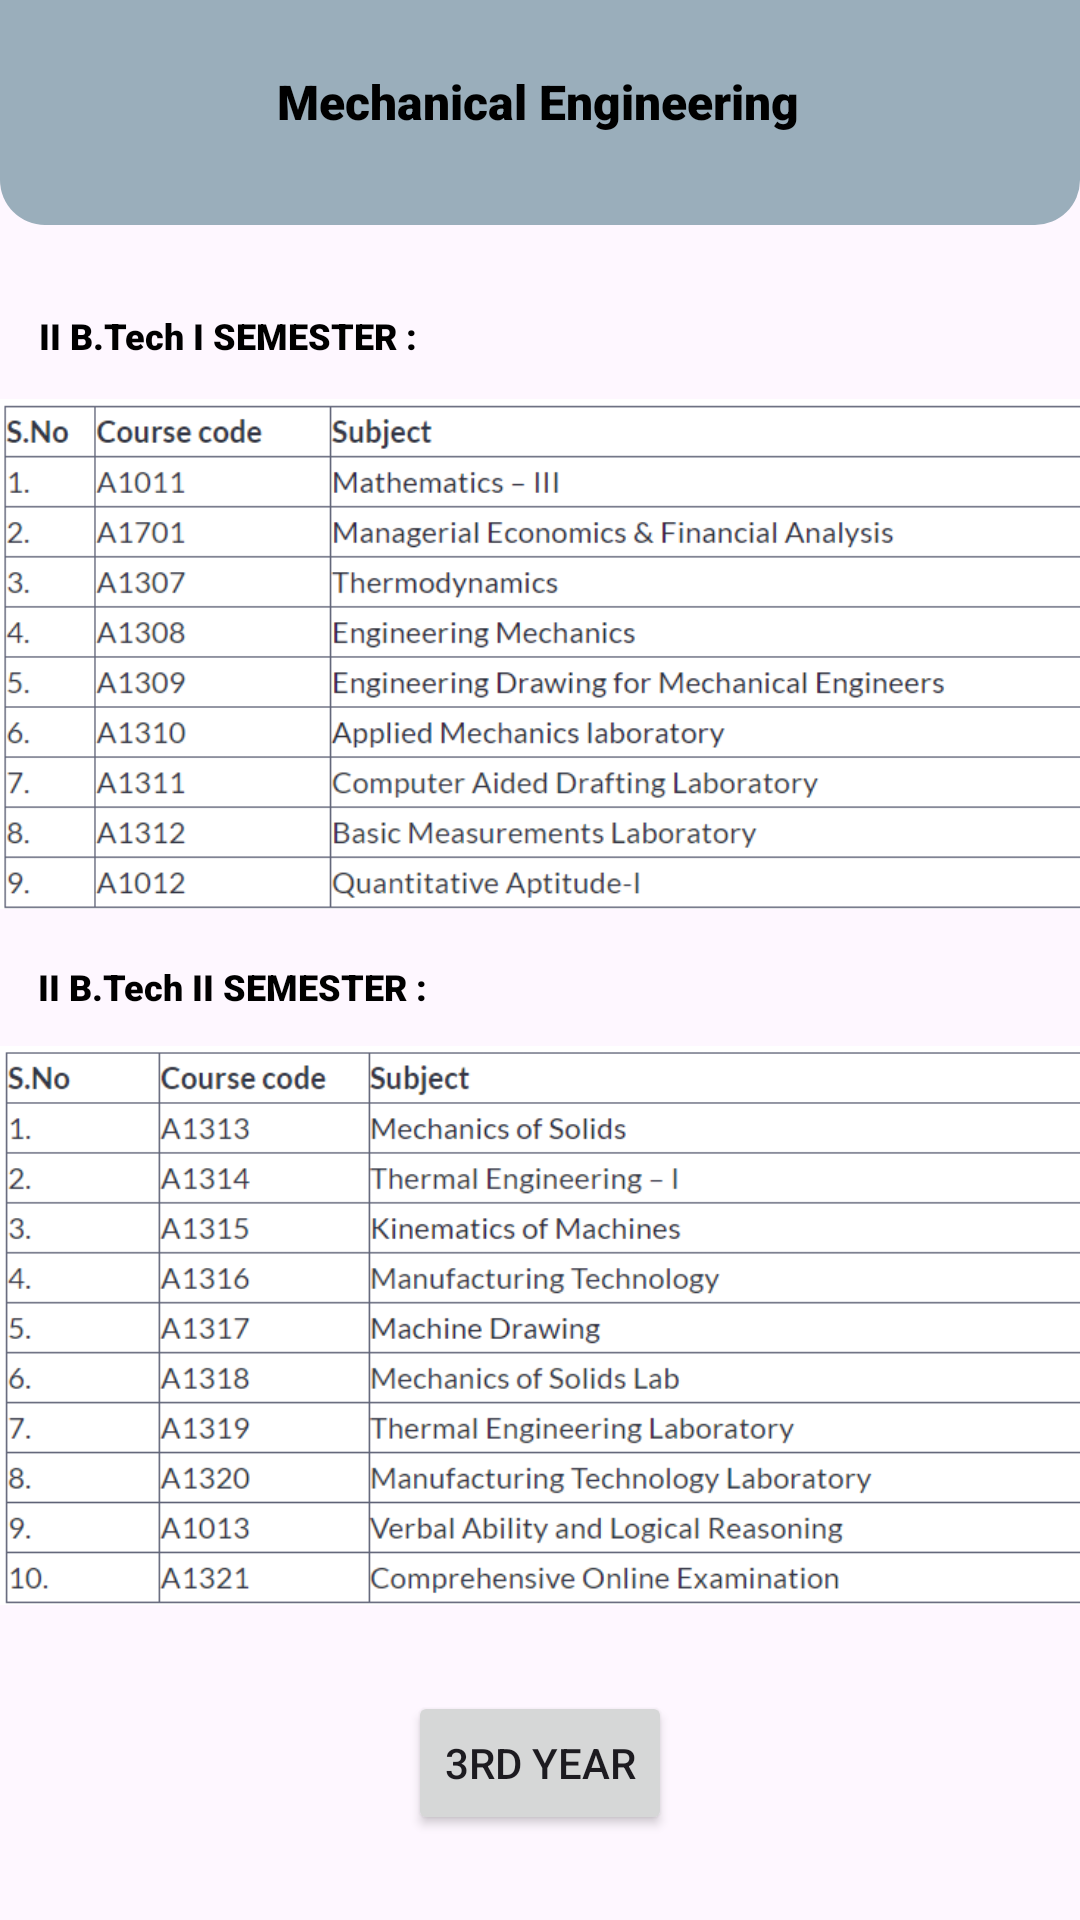

Layout XML and referenced resources for this Android screen:
<!-- AndroidManifest.xml: application theme Theme.GPCETCollege -->
<!-- res/layout/activity_me2.xml -->
<?xml version="1.0" encoding="utf-8"?>
<androidx.constraintlayout.widget.ConstraintLayout xmlns:android="http://schemas.android.com/apk/res/android"
    xmlns:app="http://schemas.android.com/apk/res-auto"
    xmlns:tools="http://schemas.android.com/tools"
    android:id="@+id/main"
    android:layout_width="match_parent"
    android:layout_height="match_parent"
    tools:context=".cse_IV">
    <View
        android:id="@+id/top_view"
        android:layout_width="match_parent"
        android:layout_height="75dp"
        android:background="@drawable/bg_view"
        tools:ignore="MissingConstraints" />
    <TextView
        android:id="@+id/textView3"
        android:layout_width="wrap_content"
        android:layout_height="wrap_content"
        android:text="Mechanical Engineering"
        android:textSize="16dp"
        android:fontFamily="sans-serif-black"
        android:textColor="@color/black"
        app:layout_constraintBottom_toBottomOf="parent"
        app:layout_constraintEnd_toEndOf="@+id/top_view"
        app:layout_constraintHorizontal_bias="0.497"
        app:layout_constraintStart_toStartOf="@+id/top_view"
        app:layout_constraintTop_toTopOf="@+id/top_view"
        app:layout_constraintVertical_bias="0.037" />

    <TextView
        android:id="@+id/textView4"
        android:layout_width="wrap_content"
        android:layout_height="wrap_content"
        android:fontFamily="sans-serif-black"
        android:text="II B.Tech I SEMESTER :"
        android:textColor="@color/black"
        android:textSize="12dp"
        app:layout_constraintBottom_toBottomOf="parent"
        app:layout_constraintEnd_toEndOf="parent"
        app:layout_constraintHorizontal_bias="0.055"
        app:layout_constraintStart_toStartOf="parent"
        app:layout_constraintTop_toTopOf="parent"
        app:layout_constraintVertical_bias="0.166" />

    <ImageView
        android:id="@+id/imageView16"
        android:layout_width="400dp"
        android:layout_height="172dp"
        app:layout_constraintBottom_toBottomOf="parent"
        app:layout_constraintTop_toTopOf="parent"
        app:layout_constraintVertical_bias="0.282"
        app:srcCompat="@drawable/me_2_1"
        tools:ignore="MissingConstraints"
        tools:layout_editor_absoluteX="6dp" />

    <TextView
        android:id="@+id/textView5"
        android:layout_width="wrap_content"
        android:layout_height="wrap_content"
        android:fontFamily="sans-serif-black"
        android:text="II B.Tech II SEMESTER :"
        android:textColor="@color/black"
        android:textSize="12dp"
        app:layout_constraintBottom_toBottomOf="parent"
        app:layout_constraintEnd_toEndOf="parent"
        app:layout_constraintHorizontal_bias="0.055"
        app:layout_constraintStart_toStartOf="parent"
        app:layout_constraintTop_toTopOf="parent"
        app:layout_constraintVertical_bias="0.514" />

    <ImageView
        android:id="@+id/imageView17"
        android:layout_width="401dp"
        android:layout_height="213dp"
        app:layout_constraintBottom_toBottomOf="parent"
        app:layout_constraintTop_toTopOf="@+id/top_view"
        app:layout_constraintVertical_bias="0.785"
        app:srcCompat="@drawable/me_2_2"
        tools:ignore="MissingConstraints"
        tools:layout_editor_absoluteX="6dp" />

    <Button
        android:id="@+id/me2"
        android:layout_width="wrap_content"
        android:layout_height="wrap_content"
        android:layout_marginStart="144dp"
        android:layout_marginTop="25dp"
        android:layout_marginEnd="144dp"
        android:layout_marginBottom="38dp"
        android:text="3rd Year"
        app:layout_constraintBottom_toBottomOf="parent"
        app:layout_constraintEnd_toEndOf="parent"
        app:layout_constraintStart_toStartOf="parent"
        app:layout_constraintTop_toBottomOf="@+id/imageView17" />


</androidx.constraintlayout.widget.ConstraintLayout>
<!-- resources referenced by this layout -->
<resources>
  <!-- drawable bg_view (drawable) -->
  <?xml version="1.0" encoding="utf-8"?>
  <shape xmlns:android="http://schemas.android.com/apk/res/android">
  
      <corners android:bottomRightRadius="15dp"
          android:bottomLeftRadius="15dp"/>
      <solid android:color="@color/material_dynamic_secondary70">
  
      </solid>
  </shape>
  <!-- drawable me_2_1: png bitmap (drawable, 54021 bytes) -->
  <!-- drawable me_2_2: png bitmap (drawable, 55569 bytes) -->
  <style name="Theme.GPCETCollege" parent="Base.Theme.GPCETCollege" />
  <style name="Base.Theme.GPCETCollege" parent="Theme.Material3.DayNight.NoActionBar">
          
          
      </style>
  <!-- not gathered from this repository: default colours our renderer supplied (Android Studio template values) -->
  <color name="black">#FF000000</color>
</resources>
